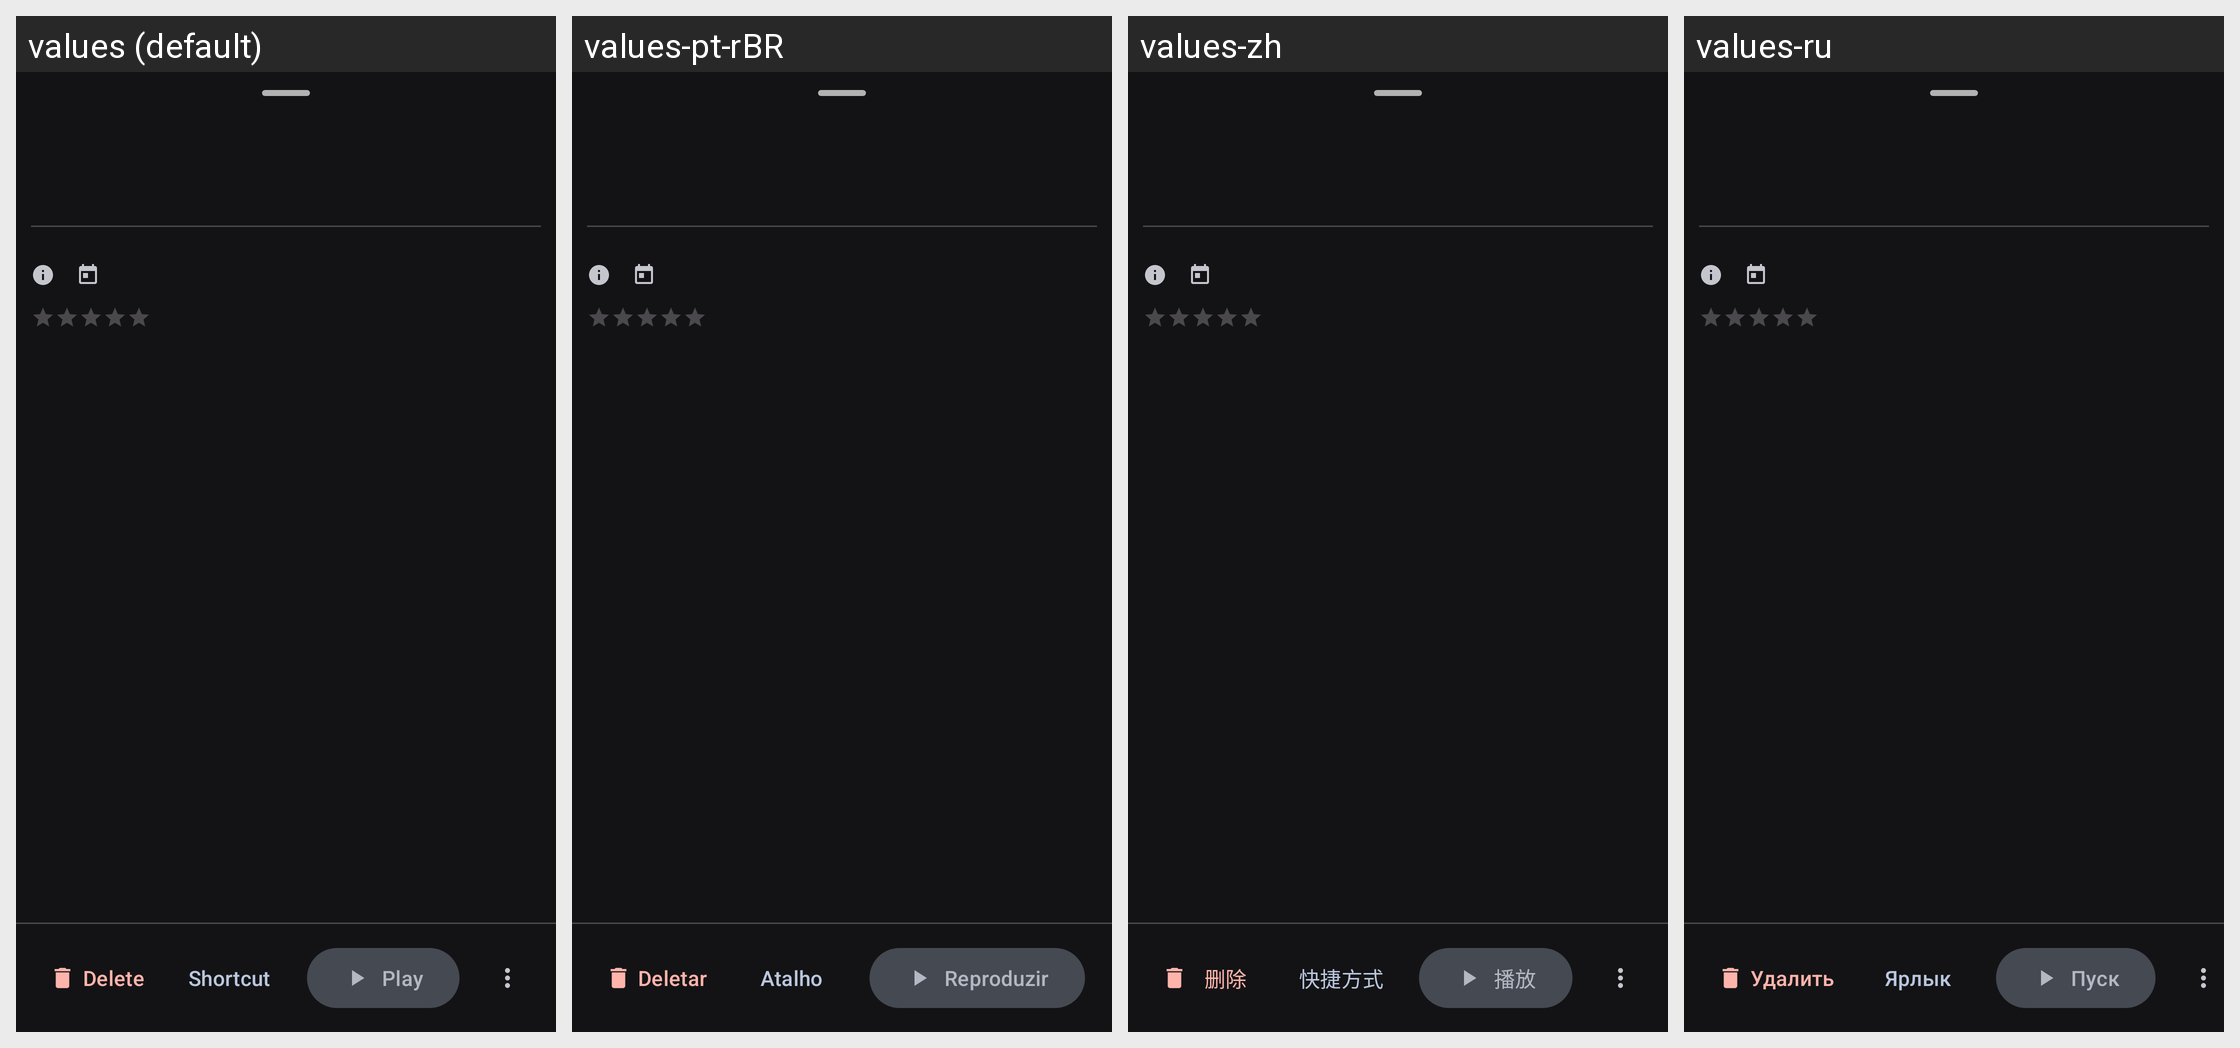

This grid shows one Android layout under several languages. Give, for every string resource on the screen, its name, the default text and each shown locale's text.
Android screen res/layout/bottom_sheet_game_detail.xml rendered under 4 locales, left to right: values (default), values-pt-rBR, values-zh, values-ru. Device: Nexus 5 (rendered at 1080×1920; each locale shown at half size, 540×960, under a caption strip naming it); theme AppTheme.
Other locales in the repository, not shown: values-es, values-fr, values-ja.
Strings drawn on this screen, with the default value and each locale's value (text and hints the layout hard-codes, and strings that could not be matched under every locale, appear in the picture but are not listed):

delete
  values: Delete
  values-pt-rBR: Deletar
  values-zh: 删除
  values-ru: Удалить

shortcut
  values: Shortcut
  values-pt-rBR: Atalho
  values-zh: 快捷方式
  values-ru: Ярлык

play
  values: Play
  values-pt-rBR: Reproduzir
  values-zh: 播放
  values-ru: Пуск
